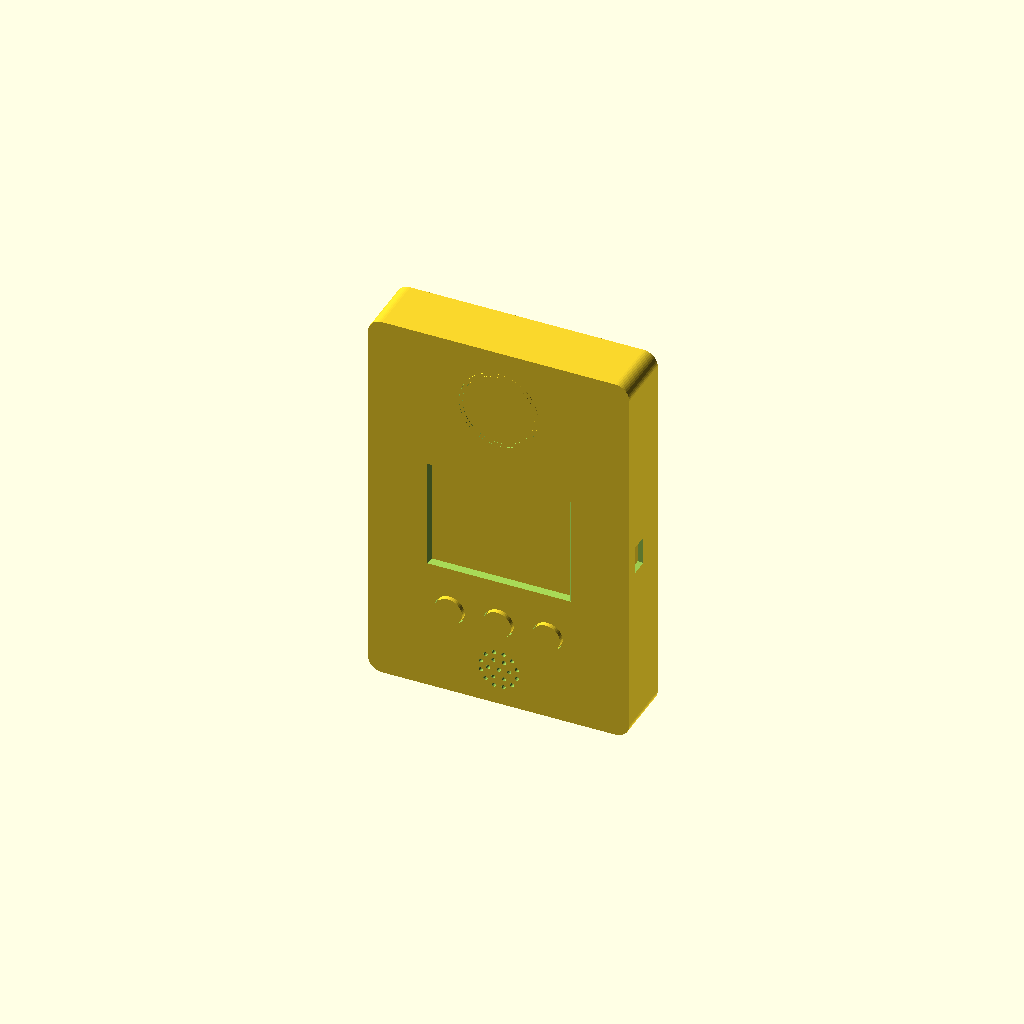
Cell 1: the model at its default parameters.
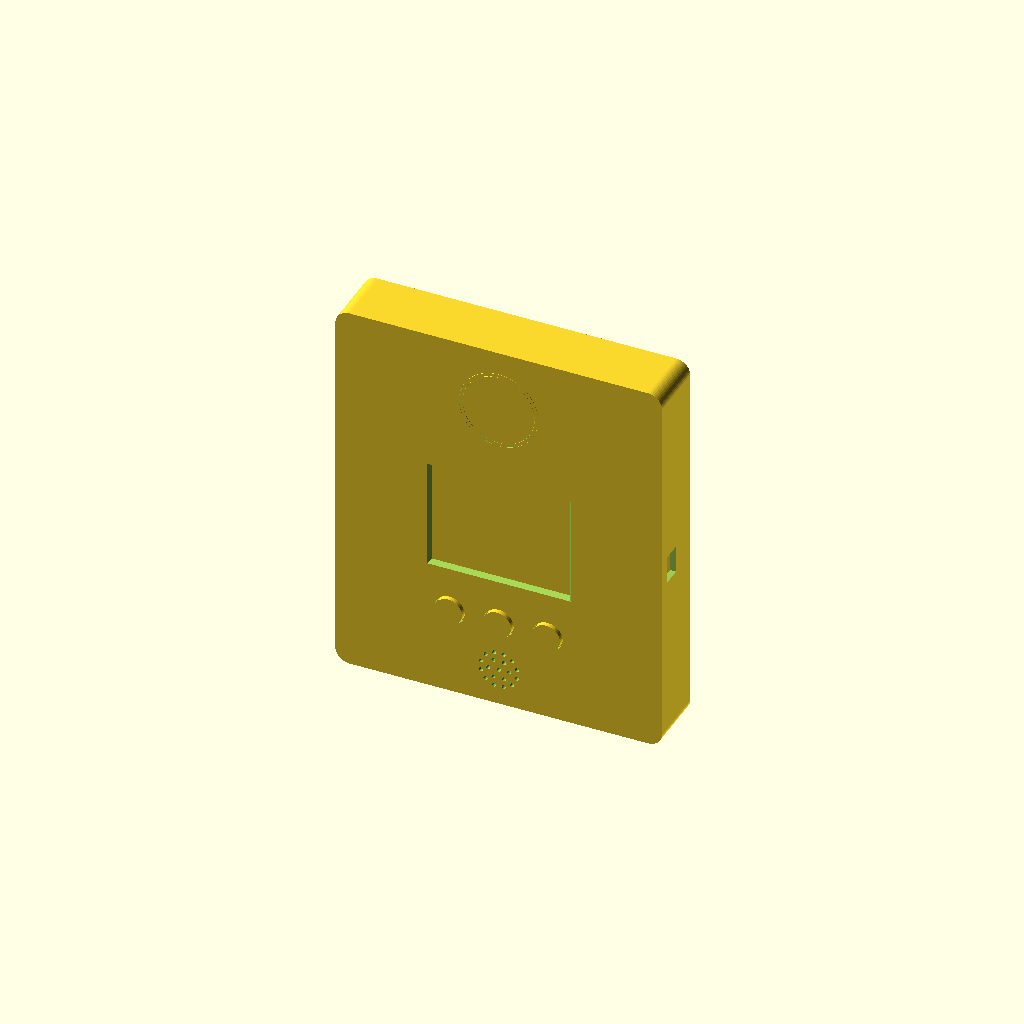
Cell 2: case_w = 140 (everything else at default).
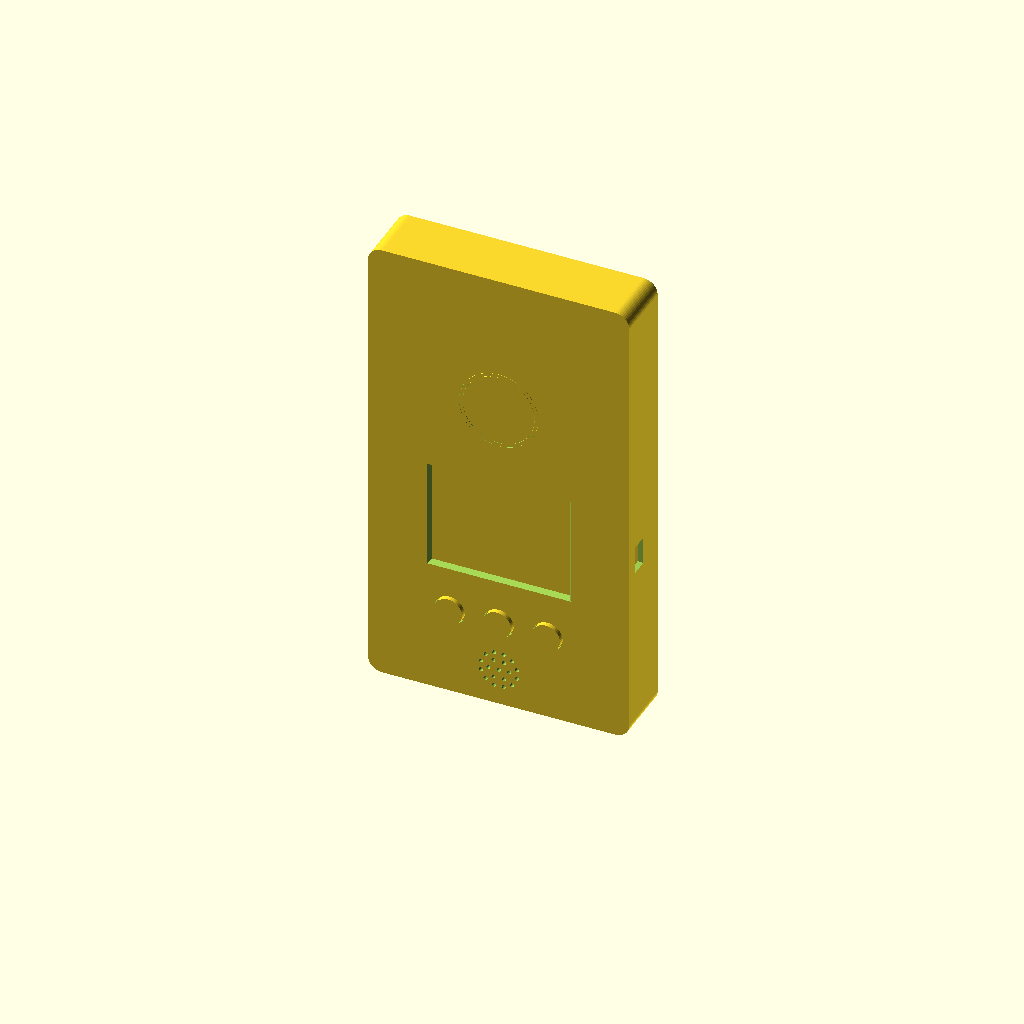
Cell 3 — case_h set to 200, the other parameters unchanged.
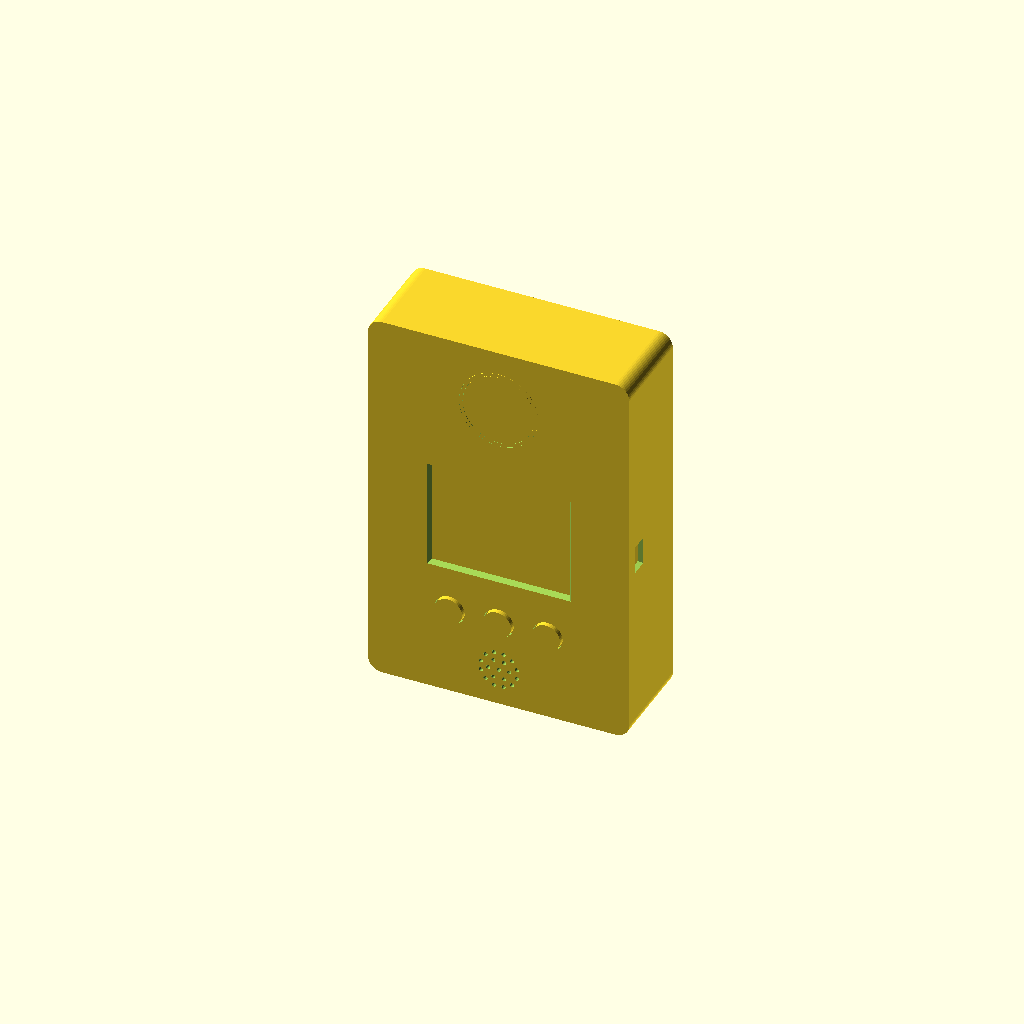
Cell 4: the same model with case_d = 40.
All cells are drawn from one camera (rotation 55°, 0°, 25°, orthographic, colour scheme Cornfield), so only the parameter changes between them.
Source of the model, hardware/enclosure/filament-scanner-case.scad:
// RollCall scanner case
// Wall-mounted enclosure for an ESP32 "Cheap Yellow Display" (ESP32-2432S028R),
// a PN532 NFC module, three soft-key buttons, a small speaker and a USB-C power input.
// Coordinates: Z up, front faces -Y, back (wall side) at +Y. Units: mm.
// Mount by keyhole screws, magnets (4 x 10x3 discs) or Command strips on the flat back.

/* [Case] */
case_w = 112;        // [100:1:140]
case_h = 166;        // [150:1:200]
case_d = 26;         // [22:1:40]
wall = 2.5;          // [2:0.5:4]
front_t = 2.0;       // [1.6:0.2:3]
corner_r = 6;        // [2:1:10]
back_t = 4;          // [3:0.5:6]
fit = 0.3;           // [0.1:0.05:0.6] clearance between back plate and shell

/* [Layout] */
screen_z = 81;       // [70:1:100] centre of the screen window
button_z = 38;       // [30:1:50] centre of the button row
button_pitch = 21;   // [16:1:30] spacing between the three buttons
nfc_z = 139;         // [125:1:150] centre of the NFC tap zone
speaker_z = 16;      // [12:1:24]
usbc_x = -32;        // [-45:1:45] USB-C power input position along the bottom

/* [Screen window] */
view_w = 57.6;       // [50:0.1:65] visible area of the 2.8" TFT
view_h = 43.2;       // [38:0.1:50]
window_offset_x = 0; // [-6:0.1:6] shift if your panel's visible area is off-centre
bezel_chamfer = 1.5; // [0:0.25:3]

/* [NFC tap zone] */
nfc_skin = 1.0;      // [0.8:0.2:1.6] plastic left over the PN532 antenna
tap_ring_d = 34;     // [24:1:40]
tap_ring_w = 1.6;    // [0.8:0.2:3]
tap_ring_depth = 0.4;// [0.2:0.2:0.8] inlay depth (print in a second colour with the AMS)

/* [Buttons] */
cap_d = 12;          // [10:0.5:14]
cap_proud = 1.5;     // [0:0.5:3] how far the caps stand out of the front

/* [Wall mount] */
keyholes = true;
keyhole_x = 35;      // [20:1:45]
keyhole_z = 128;     // [100:1:145]
screw_head_d = 9;    // [7:0.5:11]
screw_shank_d = 4.5; // [3:0.5:6]
magnets = true;
magnet_d = 10.2;     // [6:0.1:15] pocket diameter (10 mm magnets + 0.2)
magnet_t = 3.2;      // [2:0.1:5]  pocket depth (3 mm magnets + 0.2)
magnet_x = 38;       // [20:1:48]
magnet_z1 = 20;      // [12:1:40]
magnet_z2 = 150;     // [120:1:155]

/* [Render] */
part = "all"; // [all, front, back, inlay, caps, cyd_pcb, cyd_screen, cyd_parts, pn532_pcb, pn532_parts, button_board, switches, speaker, usbc_board, usbc_port, magnets, inserts]
$fn = 48;

// ---------- derived ----------
inner_w = case_w - 2 * wall;
inner_h = case_h - 2 * wall;
inner_r = max(corner_r - wall, 0.5);
cavity_back = case_d - back_t;          // inner face of the back plate

// CYD (ESP32-2432S028R): 86 x 50 PCB, 69.2 x 50 TFT module on the front
cyd_pcb_w = 86; cyd_pcb_h = 50; cyd_pcb_t = 1.6;
tft_w = 69.2; tft_h = 50; tft_t = 3.9;
tft_x0 = window_offset_x - tft_w / 2;   // TFT left edge (visible area centred on window)
cyd_x0 = tft_x0;                        // PCB shares the TFT's left edge; extra length runs right
tft_y0 = front_t;
cyd_y0 = tft_y0 + tft_t;                // PCB front face
cyd_y1 = cyd_y0 + cyd_pcb_t;            // PCB back face

// PN532 V3 module: 42.7 x 40.4
pn_w = 42.7; pn_h = 40.4; pn_t = 1.6;
pn_y0 = nfc_skin;

// Buttons: 12 x 12 x 7.3 tact switches on a 70 x 18 perfboard strip
sw_body = 12; sw_body_t = 3.5;
cap_y0 = -cap_proud; cap_len = 6;
sw_y0 = cap_y0 + cap_len;               // switch body front face
bb_w = 70; bb_h = 18; bb_t = 1.6;
bb_y0 = sw_y0 + sw_body_t;

// Speaker: 20 mm round, 4 mm deep
spk_d = 20; spk_t = 4;

// USB-C breakout, receptacle facing down through the bottom wall
usbc_y = 14;
uc_w = 8.94; uc_t = 3.26; uc_l = 7.35;

boss_d = 8;
// bosses sink 0.5 mm into the walls so they fuse cleanly (no tangent edges)
boss_pos = [for (sx = [-1, 1], z = [wall + 3.5, case_h - wall - 3.5]) [sx * (inner_w / 2 - 3.5), z]];

// ---------- helpers ----------
// Rounded rectangle in XZ, extruded along +Y from y0 to y1, centred on x = 0, z = cz.
module rprism(w, h, r, y0, y1, cz) {
    hull() for (sx = [-1, 1], sz = [-1, 1])
        translate([sx * (w / 2 - r), y0, cz + sz * (h / 2 - r)])
            rotate([-90, 0, 0]) cylinder(r = r, h = y1 - y0);
}
// Cylinder along +Y starting at (x, y0, z)
module ycyl(x, y0, z, d, len, fn = 0) {
    translate([x, y0, z]) rotate([-90, 0, 0]) cylinder(d = d, h = len, $fn = fn > 0 ? fn : $fn);
}
// Box from corner (x0, y0, z0) with size
module boxat(x0, y0, z0, w, t, h) { translate([x0, y0, z0]) cube([w, t, h]); }

// ---------- front shell ----------
module front_shell() {
    difference() {
        union() {
            difference() {
                rprism(case_w, case_h, corner_r, 0, case_d, case_h / 2);
                rprism(inner_w, inner_h, inner_r, front_t, case_d + 1, case_h / 2);
            }
            // screw bosses for M3 heat-set inserts
            for (p = boss_pos) ycyl(p[0], front_t - 0.01, p[1], boss_d, cavity_back - front_t + 0.01);
            // TFT locating frame
            difference() {
                boxat(tft_x0 - 1.6, front_t - 0.01, screen_z - tft_h / 2 - 1.6, tft_w + 3.2, 3, tft_h + 3.2);
                boxat(tft_x0 - 0.4, front_t - 1, screen_z - tft_h / 2 - 0.4, tft_w + 0.8, 5, tft_h + 0.8);
            }
            // button board standoffs
            for (sx = [-1, 1]) ycyl(sx * (bb_w / 2 - 3), front_t - 0.01, button_z, 5, bb_y0 - front_t + 0.01);
            // speaker holder ring
            difference() {
                ycyl(0, front_t - 0.01, speaker_z, spk_d + 4.6, spk_t + 1);
                ycyl(0, front_t - 1, speaker_z, spk_d + 0.6, spk_t + 3);
            }
            // USB-C board backstop
            boxat(usbc_x - 7, usbc_y + uc_t / 2 + 1.7, wall - 0.01, 14, 2, 12);
        }
        // screen window with outward chamfer
        hull() {
            boxat(window_offset_x - (view_w + 1) / 2, front_t - 0.2, screen_z - (view_h + 1) / 2, view_w + 1, 0.4, view_h + 1);
            boxat(window_offset_x - (view_w + 1) / 2 - bezel_chamfer, -0.2, screen_z - (view_h + 1) / 2 - bezel_chamfer,
                  view_w + 1 + 2 * bezel_chamfer, 0.21, view_h + 1 + 2 * bezel_chamfer);
        }
        // thin skin over the PN532 antenna (pocket also locates the module)
        boxat(-(pn_w + 0.8) / 2, nfc_skin, nfc_z - (pn_h + 0.8) / 2, pn_w + 0.8, front_t, pn_h + 0.8);
        // tap-zone ring groove (filled by the inlay part)
        tap_ring(0.01);
        // button holes
        for (i = [-1:1]) ycyl(i * button_pitch, -1, button_z, cap_d + 0.8, front_t + 2);
        // speaker grille
        grille();
        // USB-C opening in the bottom wall
        translate([usbc_x, usbc_y, -1]) hull() for (sx = [-1, 1])
            translate([sx * (9.6 - 3.9) / 2, 0, 0]) cylinder(d = 3.9, h = wall + 2, $fn = 24);
        // service slot in the right wall for the CYD's own USB port (flashing)
        boxat(case_w / 2 - wall - 1, cyd_y1 - 2.5, screen_z - 6, wall + 2, 8, 12);
        // insert holes
        for (p = boss_pos) ycyl(p[0], cavity_back - 6, p[1], 4.0, 7, 24);
    }
}

module tap_ring(extra) {
    translate([0, -0.01, nfc_z]) rotate([-90, 0, 0]) difference() {
        cylinder(d = tap_ring_d + extra, h = tap_ring_depth + 0.01);
        translate([0, 0, -1]) cylinder(d = tap_ring_d - 2 * tap_ring_w - extra, h = tap_ring_depth + 2);
    }
}

module grille() {
    pts = concat([[0, 0]],
                 [for (a = [0:60:359]) [4.5 * cos(a), 4.5 * sin(a)]],
                 [for (a = [15:30:359]) [8 * cos(a), 8 * sin(a)]]);
    for (p = pts) ycyl(p[0], -1, speaker_z + p[1], 1.8, front_t + 2, 16);
}

// ---------- back plate (wall side) ----------
module back_plate() {
    difference() {
        union() {
            rprism(inner_w - 2 * fit, inner_h - 2 * fit, max(inner_r - fit, 0.5), cavity_back, case_d, case_h / 2);
            // posts pressing the CYD PCB against the front
            for (x = [cyd_x0 + 3.5, cyd_x0 + cyd_pcb_w - 3.5], dz = [-1, 1])
                ycyl(x, cyd_y1 + 0.2, screen_z + dz * (cyd_pcb_h / 2 - 3.5), 5, cavity_back - cyd_y1 - 0.2 + 0.01);
            // posts holding the PN532 in its pocket
            for (sx = [-1, 1], dz = [-1, 1])
                ycyl(sx * (pn_w / 2 - 3.5), pn_y0 + pn_t + 0.2, nfc_z + dz * (pn_h / 2 - 3.5), 5, cavity_back - pn_y0 - pn_t - 0.2 + 0.01);
        }
        // countersunk M3 holes
        for (p = boss_pos) {
            ycyl(p[0], cavity_back - 1, p[1], 3.4, back_t + 2, 24);
            translate([p[0], case_d - 1.8, p[1]]) rotate([-90, 0, 0]) cylinder(d1 = 3.4, d2 = 6.8, h = 1.81, $fn = 24);
        }
        // keyholes: head enters the round hole and slides down onto the narrow slot
        if (keyholes) for (sx = [-1, 1]) {
            x = sx * keyhole_x;
            // wall layer: entry hole + shank slot
            translate([x, case_d - 2.01, 0]) rotate([-90, 0, 0]) {
                translate([0, -keyhole_z, 0]) cylinder(d = screw_head_d, h = 2.1);
                hull() for (dz = [0, 9]) translate([0, -(keyhole_z + dz), 0]) cylinder(d = screw_shank_d, h = 2.1);
            }
            // inner layer: channel for the screw head
            translate([x, cavity_back - 0.01, 0]) rotate([-90, 0, 0])
                hull() for (dz = [0, 9]) translate([0, -(keyhole_z + dz), 0]) cylinder(d = screw_head_d, h = back_t - 2 + 0.02);
        }
        // magnet pockets, open to the wall face
        if (magnets) for (sx = [-1, 1], z = [magnet_z1, magnet_z2])
            ycyl(sx * magnet_x, case_d - magnet_t, z, magnet_d, magnet_t + 1);
    }
}

// ---------- printed extras ----------
module inlay() { tap_ring(-0.2); }

module caps() {
    for (i = [-1:1]) {
        difference() {
            union() {
                ycyl(i * button_pitch, cap_y0, button_z, cap_d, cap_len);
                ycyl(i * button_pitch, front_t + 0.3, button_z, cap_d + 3, 1.0);
            }
            // socket for the switch's 3.8 mm square stem
            boxat(i * button_pitch - 2.0, sw_y0 - 1.2, button_z - 2.0, 4.0, 1.21, 4.0);
        }
    }
}

// ---------- hardware representations ----------
module cyd_pcb() { boxat(cyd_x0, cyd_y0, screen_z - cyd_pcb_h / 2, cyd_pcb_w, cyd_pcb_t, cyd_pcb_h); }
module cyd_screen() { boxat(tft_x0, tft_y0, screen_z - tft_h / 2, tft_w, tft_t, tft_h); }
module cyd_parts() {
    // ESP32-WROOM module (shield can)
    boxat(cyd_x0 + 30, cyd_y1, screen_z - 9, 25.5, 3.1, 18);
    // micro-USB on the right edge
    boxat(cyd_x0 + cyd_pcb_w - 7, cyd_y1, screen_z - 4, 8, 3, 8);
    // JST connectors (P1 power, P3, CN1 for the PN532, speaker)
    for (z = [-18, -8, 8, 18]) boxat(cyd_x0 + 64, cyd_y1, screen_z + z - 2.5, 6, 4.5, 5);
    // SD card slot
    boxat(cyd_x0 + 4, cyd_y1, screen_z - 7, 15, 1.9, 14);
}
module pn532_pcb() { boxat(-pn_w / 2, pn_y0, nfc_z - pn_h / 2, pn_w, pn_t, pn_h); }
module pn532_parts() {
    boxat(-3.5, pn_y0 + pn_t, nfc_z + 4, 7, 0.9, 7);                       // PN532 chip
    boxat(-10.2, pn_y0 + pn_t, nfc_z - pn_h / 2 + 1, 20.4, 2.5, 2.5);     // header plastic
    for (i = [0:7]) boxat(-9.2 + i * 2.54, pn_y0 + pn_t, nfc_z - pn_h / 2 + 2, 0.64, 9, 0.64); // pins
}
module button_board() {
    difference() {
        boxat(-bb_w / 2, bb_y0, button_z - bb_h / 2, bb_w, bb_t, bb_h);
        for (sx = [-1, 1]) ycyl(sx * (bb_w / 2 - 3), bb_y0 - 1, button_z, 2.2, bb_t + 2, 16);
    }
}
module switches() {
    for (i = [-1:1]) {
        boxat(i * button_pitch - sw_body / 2, sw_y0, button_z - sw_body / 2, sw_body, sw_body_t, sw_body);
        boxat(i * button_pitch - 1.9, sw_y0 - 0.6, button_z - 1.9, 3.8, 0.61, 3.8);
    }
}
module speaker() {
    ycyl(0, front_t + 0.5, speaker_z, spk_d, spk_t);
}
module usbc_board() { boxat(usbc_x - 7, usbc_y + uc_t / 2, wall + 0.2, 14, 1.6, 18); }
module usbc_port() {
    translate([usbc_x, usbc_y, wall - 1.5]) hull() for (sx = [-1, 1])
        translate([sx * (uc_w - uc_t) / 2, 0, 0]) cylinder(d = uc_t, h = uc_l, $fn = 24);
}
module magnets_hw() {
    if (magnets) for (sx = [-1, 1], z = [magnet_z1, magnet_z2])
        ycyl(sx * magnet_x, case_d - 3, z, 10, 3);
}
module inserts() { for (p = boss_pos) ycyl(p[0], cavity_back - 5.7, p[1], 4.6, 5.7, 24); }

// ---------- part selector ----------
if (part == "all" || part == "front") front_shell();
if (part == "all" || part == "back") back_plate();
if (part == "all" || part == "inlay") inlay();
if (part == "all" || part == "caps") caps();
if (part == "all" || part == "cyd_pcb") cyd_pcb();
if (part == "all" || part == "cyd_screen") cyd_screen();
if (part == "all" || part == "cyd_parts") cyd_parts();
if (part == "all" || part == "pn532_pcb") pn532_pcb();
if (part == "all" || part == "pn532_parts") pn532_parts();
if (part == "all" || part == "button_board") button_board();
if (part == "all" || part == "switches") switches();
if (part == "all" || part == "speaker") speaker();
if (part == "all" || part == "usbc_board") usbc_board();
if (part == "all" || part == "usbc_port") usbc_port();
if (part == "all" || part == "magnets") magnets_hw();
if (part == "all" || part == "inserts") inserts();
Parameter table extracted from the source (name, type, default, range or options):
case_w: number, default 112, range 100 to 140, step 1
case_h: number, default 166, range 150 to 200, step 1
case_d: number, default 26, range 22 to 40, step 1
wall: number, default 2.5, range 2 to 4, step 0.5
front_t: number, default 2, range 1.6 to 3, step 0.2
corner_r: number, default 6, range 2 to 10, step 1
back_t: number, default 4, range 3 to 6, step 0.5
fit: number, default 0.3, range 0.1 to 0.6, step 0.05
screen_z: number, default 81, range 70 to 100, step 1
button_z: number, default 38, range 30 to 50, step 1
button_pitch: number, default 21, range 16 to 30, step 1
nfc_z: number, default 139, range 125 to 150, step 1
speaker_z: number, default 16, range 12 to 24, step 1
usbc_x: number, default -32, range -45 to 45, step 1
view_w: number, default 57.6, range 50 to 65, step 0.1
view_h: number, default 43.2, range 38 to 50, step 0.1
window_offset_x: number, default 0, range -6 to 6, step 0.1
bezel_chamfer: number, default 1.5, range 0 to 3, step 0.25
nfc_skin: number, default 1, range 0.8 to 1.6, step 0.2
tap_ring_d: number, default 34, range 24 to 40, step 1
tap_ring_w: number, default 1.6, range 0.8 to 3, step 0.2
tap_ring_depth: number, default 0.4, range 0.2 to 0.8, step 0.2
cap_d: number, default 12, range 10 to 14, step 0.5
cap_proud: number, default 1.5, range 0 to 3, step 0.5
keyholes: bool, default true
keyhole_x: number, default 35, range 20 to 45, step 1
keyhole_z: number, default 128, range 100 to 145, step 1
screw_head_d: number, default 9, range 7 to 11, step 0.5
screw_shank_d: number, default 4.5, range 3 to 6, step 0.5
magnets: bool, default true
magnet_d: number, default 10.2, range 6 to 15, step 0.1
magnet_t: number, default 3.2, range 2 to 5, step 0.1
magnet_x: number, default 38, range 20 to 48, step 1
magnet_z1: number, default 20, range 12 to 40, step 1
magnet_z2: number, default 150, range 120 to 155, step 1
part: string, default "all", options "all", "front", "back", "inlay", "caps", "cyd_pcb", "cyd_screen", "cyd_parts", "pn532_pcb", "pn532_parts", "button_board", "switches", "speaker", "usbc_board", "usbc_port", "magnets", "inserts"
usbc_y: number, default 14
boss_d: number, default 8
